Image classification data set "skindata-2" (Deepchavan1/skin-cancer on GitHub). Class labels (5): akiec, bcc, bkl, mel, vasc.

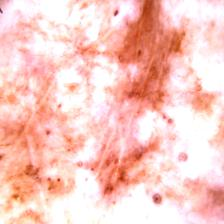
Label: bkl

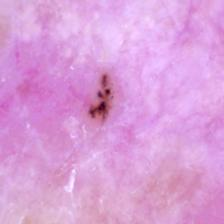
Label: bcc

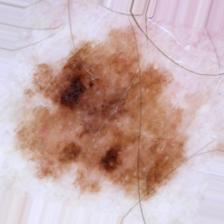
Label: mel

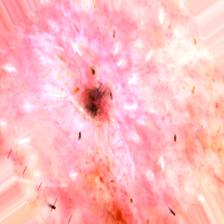
Label: akiec

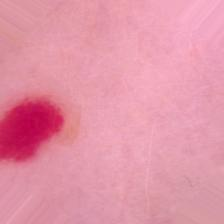
Label: vasc

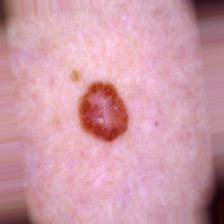
Label: mel
